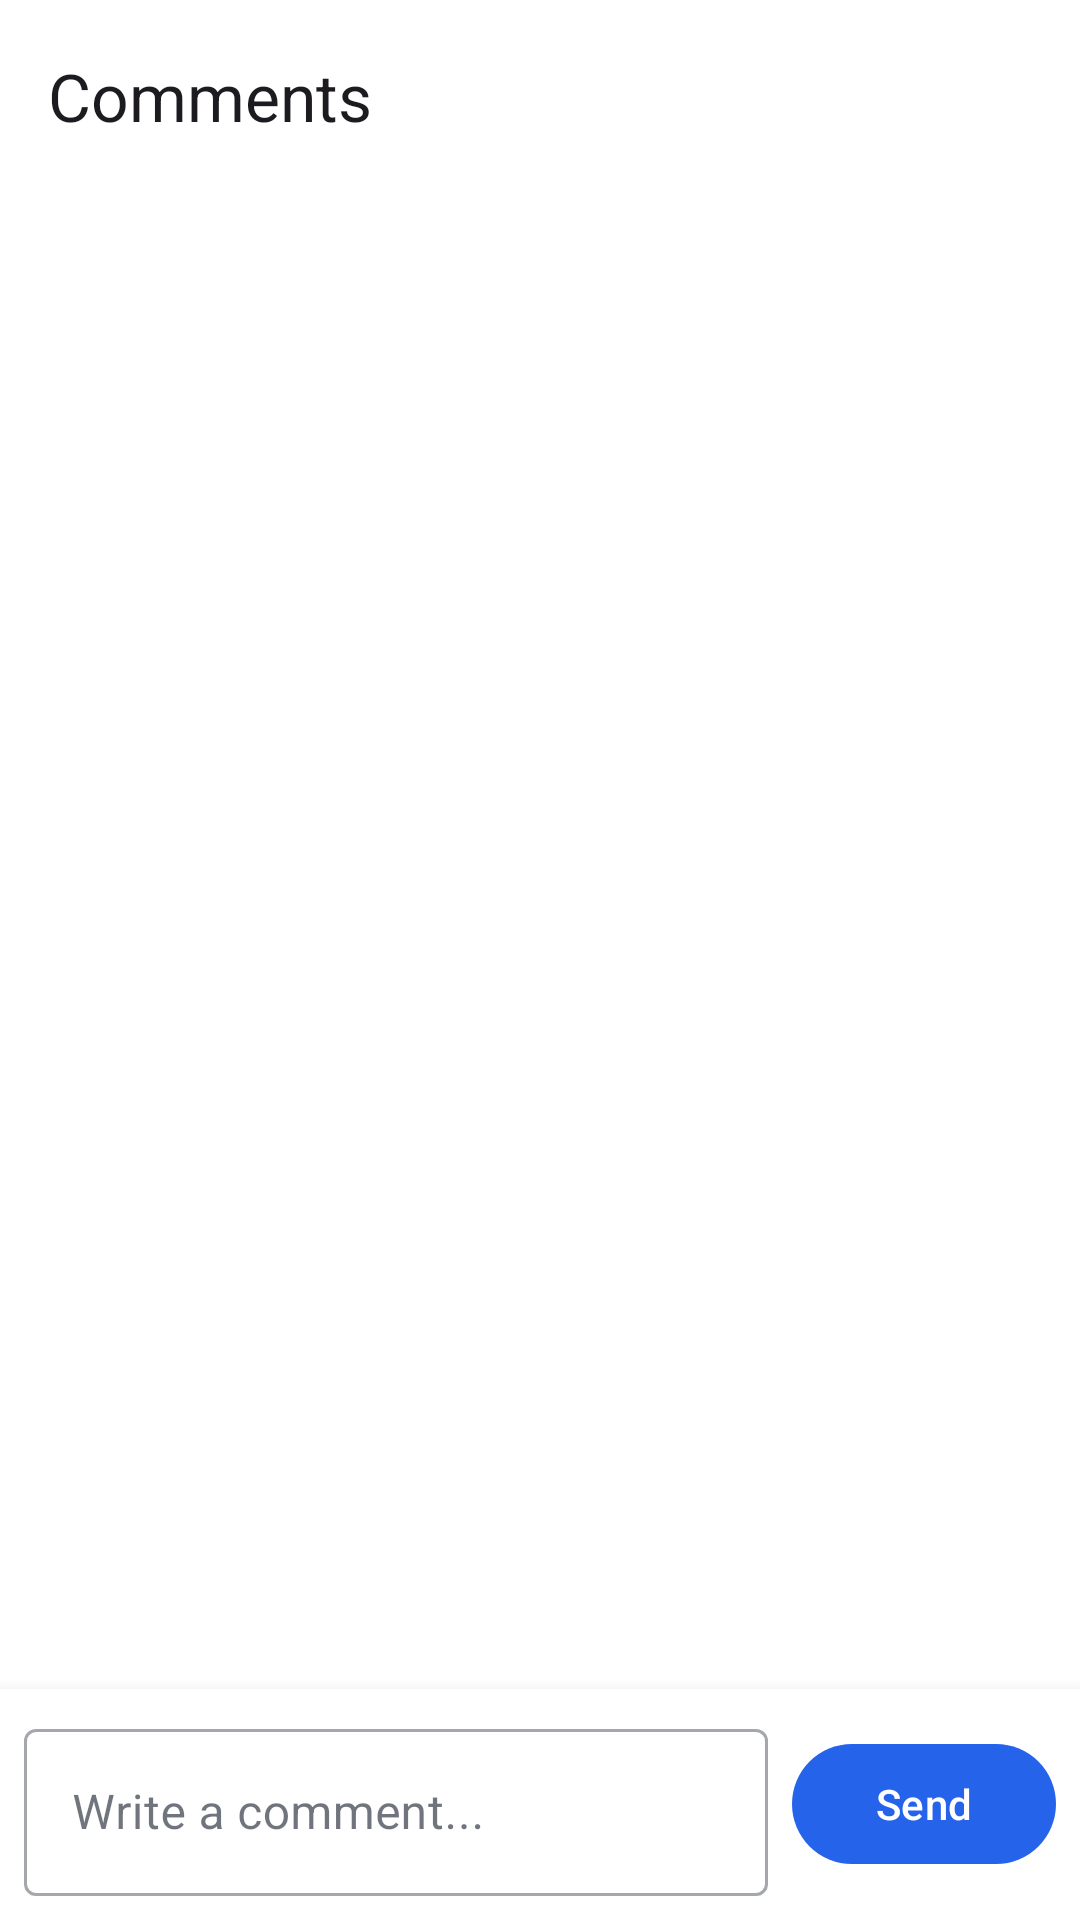

Write the Android layout XML for this screen, with the resource values it uses.
<!-- AndroidManifest.xml: application theme Theme.EventLotterySystem -->
<!-- res/layout/activity_comments.xml -->
<?xml version="1.0" encoding="utf-8"?>
<androidx.coordinatorlayout.widget.CoordinatorLayout
    xmlns:android="http://schemas.android.com/apk/res/android"
    xmlns:app="http://schemas.android.com/apk/res-auto"
    android:layout_width="match_parent"
    android:layout_height="match_parent">

    <com.google.android.material.appbar.AppBarLayout
        android:id="@+id/appBarLayout"
        android:layout_width="match_parent"
        android:layout_height="wrap_content">

        <com.google.android.material.appbar.MaterialToolbar
            android:id="@+id/toolbar"
            android:layout_width="match_parent"
            android:layout_height="?attr/actionBarSize"
            app:title="Comments" />

    </com.google.android.material.appbar.AppBarLayout>

    <androidx.recyclerview.widget.RecyclerView
        android:id="@+id/rv_comments"
        android:layout_width="match_parent"
        android:layout_height="match_parent"
        android:clipToPadding="false"
        android:paddingBottom="72dp"
        app:layout_behavior="@string/appbar_scrolling_view_behavior" />

    <LinearLayout
        android:layout_width="match_parent"
        android:layout_height="wrap_content"
        android:layout_gravity="bottom"
        android:background="?attr/colorSurface"
        android:elevation="8dp"
        android:orientation="horizontal"
        android:padding="8dp">

        <com.google.android.material.textfield.TextInputLayout
            android:layout_width="0dp"
            android:layout_height="wrap_content"
            android:layout_weight="1"
            android:hint="Write a comment..."
            style="@style/Widget.MaterialComponents.TextInputLayout.OutlinedBox">

            <com.google.android.material.textfield.TextInputEditText
                android:id="@+id/et_comment_input"
                android:layout_width="match_parent"
                android:layout_height="wrap_content"
                android:inputType="textMultiLine"
                android:maxLines="3" />

        </com.google.android.material.textfield.TextInputLayout>

        <com.google.android.material.button.MaterialButton
            android:id="@+id/btn_send_comment"
            android:layout_width="wrap_content"
            android:layout_height="wrap_content"
            android:layout_gravity="center_vertical"
            android:layout_marginStart="8dp"
            android:text="Send" />

    </LinearLayout>

</androidx.coordinatorlayout.widget.CoordinatorLayout>
<!-- resources referenced by this layout -->
<resources>
  <style name="Theme.EventLotterySystem" parent="Base.Theme.EventLotterySystem" />
  <style name="Base.Theme.EventLotterySystem" parent="Theme.Material3.DayNight.NoActionBar">
          
          <item name="colorPrimary">@color/primary_blue</item>
          <item name="colorPrimaryVariant">@color/primary_blue_dark</item>
          <item name="colorOnPrimary">@color/text_white</item>
  
          
          <item name="colorSecondary">@color/secondary_purple</item>
          <item name="colorSecondaryVariant">@color/secondary_purple</item>
          <item name="colorOnSecondary">@color/text_white</item>
  
          
          <item name="android:colorBackground">@color/background_white</item>
          <item name="colorSurface">@color/background_white</item>
          <item name="colorOnSurface">@color/text_primary</item>
  
          
          <item name="android:statusBarColor">@color/primary_blue</item>
          <item name="android:windowLightStatusBar" tools:targetApi="m">false</item>
      </style>
  <color name="primary_blue">#2563EB</color>
  <color name="primary_blue_dark">#1E40AF</color>
  <color name="text_white">#FFFFFF</color>
  <color name="secondary_purple">#7C3AED</color>
  <color name="background_white">#FFFFFF</color>
  <color name="text_primary">#111827</color>
</resources>
